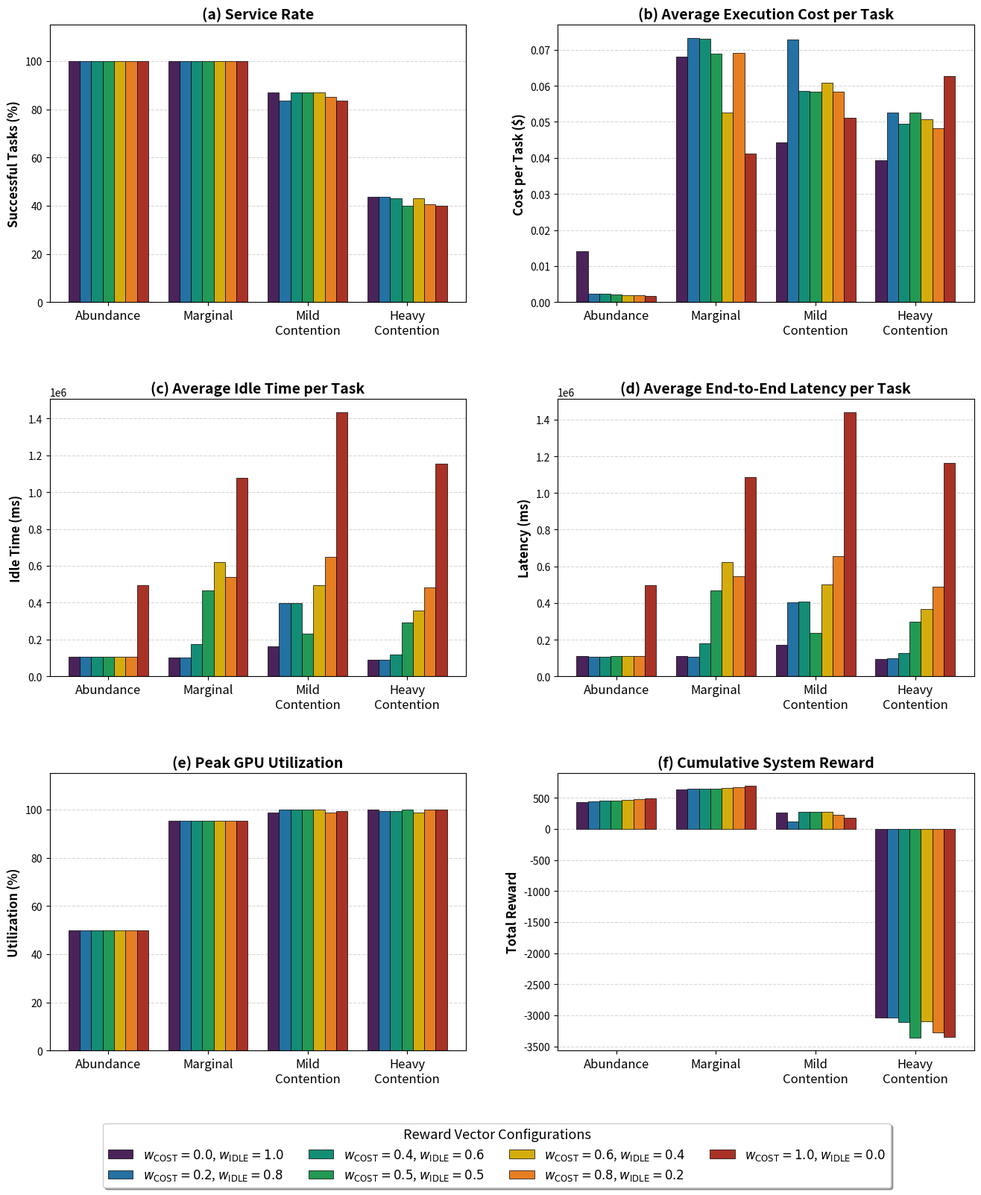

Python code for this plot:
import matplotlib.pyplot as plt
import numpy as np

# ==========================================
# 1. ΟΡΙΣΜΟΣ ΣΕΝΑΡΙΩΝ ΚΑΙ ΡΥΘΜΙΣΕΩΝ ΜΠΑΡΑΣ
# ==========================================
scenarios = ['Abundance', 'Marginal', 'Mild\nContention', 'Heavy\nContention']
x = np.arange(len(scenarios))

configs = ['0.0/1.0', '0.2/0.8', '0.4/0.6', '0.5/0.5', '0.6/0.4', '0.8/0.2', '1.0/0.0']
num_configs = len(configs)
total_width = 0.8
width = total_width / num_configs

colors = ['#4A235A', '#2471A3', '#138D75', '#229954', '#D4AC0D', '#E67E22', '#A93226']

# ==========================================
# 2. ΕΙΣΑΓΩΓΗ ΠΡΑΓΜΑΤΙΚΩΝ ΔΕΔΟΜΕΝΩΝ (Από το terminal output)
# Κάθε λίστα αντιστοιχεί στα 4 σενάρια.
# ==========================================
data_sr = {
    '0.0/1.0': [100.0, 100.0, 86.9, 43.7],
    '0.2/0.8': [100.0, 100.0, 83.6, 43.7],
    '0.4/0.6': [100.0, 100.0, 86.9, 43.0],
    '0.5/0.5': [100.0, 100.0, 86.9, 40.0],
    '0.6/0.4': [100.0, 100.0, 86.9, 43.0],
    '0.8/0.2': [100.0, 100.0, 85.2, 40.7],
    '1.0/0.0': [100.0, 100.0, 83.6, 40.0]
}

data_cost = {
    '0.0/1.0': [0.01407, 0.06799, 0.04434, 0.03935],
    '0.2/0.8': [0.00225, 0.07324, 0.07290, 0.05253],
    '0.4/0.6': [0.00230, 0.07300, 0.05862, 0.04940],
    '0.5/0.5': [0.00203, 0.06898, 0.05843, 0.05248],
    '0.6/0.4': [0.00199, 0.05250, 0.06086, 0.05064],
    '0.8/0.2': [0.00189, 0.06921, 0.05841, 0.04823],
    '1.0/0.0': [0.00170, 0.04120, 0.05111, 0.06276]
}

data_idle = {
    '0.0/1.0': [106722, 102723, 164148,  88506],
    '0.2/0.8': [106572, 101855, 396983,  89665],
    '0.4/0.6': [106625, 174562, 398717, 117563],
    '0.5/0.5': [106996, 464931, 230874, 290498],
    '0.6/0.4': [107003, 619271, 493210, 356348],
    '0.8/0.2': [107782, 539107, 647831, 483199],
    '1.0/0.0': [494809, 1078936, 1433363, 1154124]
}

data_lat = {
    '0.0/1.0': [111073, 109775, 170579,  94798],
    '0.2/0.8': [108490, 107676, 405418,  98678],
    '0.4/0.6': [108533, 180627, 406763, 125612],
    '0.5/0.5': [108906, 470661, 238597, 298596],
    '0.6/0.4': [108892, 625119, 501409, 365553],
    '0.8/0.2': [109684, 545196, 655708, 489754],
    '1.0/0.0': [496702, 1084581, 1439819, 1162050]
}

data_gpu = {
    '0.0/1.0': [50.0, 95.4,  98.9, 100.0],
    '0.2/0.8': [50.0, 95.4, 100.0,  99.4],
    '0.4/0.6': [50.0, 95.4, 100.0,  99.4],
    '0.5/0.5': [50.0, 95.4, 100.0, 100.0],
    '0.6/0.4': [50.0, 95.4, 100.0,  98.9],
    '0.8/0.2': [50.0, 95.4,  98.9, 100.0],
    '1.0/0.0': [50.0, 95.4,  99.4, 100.0]
}

data_reward = {
    '0.0/1.0': [426.7, 635.1, 262.9, -3035.2],
    '0.2/0.8': [439.4, 643.0, 122.8, -3038.5],
    '0.4/0.6': [452.0, 652.5, 272.8, -3103.7],
    '0.5/0.5': [458.4, 652.1, 271.2, -3366.6],
    '0.6/0.4': [464.8, 659.4, 277.3, -3101.1],
    '0.8/0.2': [477.7, 671.3, 224.2, -3281.5],
    '1.0/0.0': [491.3, 692.3, 183.4, -3343.5]
}

# ==========================================
# 3. ΡΥΘΜΙΣΕΙΣ ΚΑΙ ΣΧΕΔΙΑΣΗ ΠΛΕΓΜΑΤΟΣ
# ==========================================
fig, axs = plt.subplots(3, 2, figsize=(16, 16), dpi=300)

def plot_metric(ax, data_dict, title, ylabel, is_percentage=False, is_gpu=False):
    for i, cfg in enumerate(configs):
        # Σπάμε το string '0.4/0.6' στα δύο επιμέρους βάρη
        w_c, w_i = cfg.split('/')
        
        # Χρήση LaTeX Math mode με \text{} για δείκτες COST και IDLE
        lbl = f'$w_{{\\text{{COST}}}}={w_c}$, $w_{{\\text{{IDLE}}}}={w_i}$'
        
        offset = (i - num_configs/2 + 0.5) * width
        ax.bar(x + offset, data_dict[cfg], width, label=lbl, 
               color=colors[i], edgecolor='black', linewidth=0.5)

    ax.set_ylabel(ylabel, fontsize=12, fontweight='bold')
    ax.set_title(title, fontsize=14, fontweight='bold')
    ax.set_xticks(x)
    ax.set_xticklabels(scenarios, fontsize=12)
    ax.grid(axis='y', linestyle='--', alpha=0.5)
    ax.set_axisbelow(True)
    if is_percentage:
        ax.set_ylim([0, 115])

# Σχεδίαση των 6 υπο-διαγραμμάτων
plot_metric(axs[0, 0], data_sr, '(a) Service Rate', 'Successful Tasks (%)', is_percentage=True)
plot_metric(axs[0, 1], data_cost, '(b) Average Execution Cost per Task', 'Cost per Task ($)')
plot_metric(axs[1, 0], data_idle, '(c) Average Idle Time per Task', 'Idle Time (ms)')
plot_metric(axs[1, 1], data_lat, '(d) Average End-to-End Latency per Task', 'Latency (ms)')
plot_metric(axs[2, 0], data_gpu, '(e) Peak GPU Utilization', 'Utilization (%)', is_percentage=True, is_gpu=True)
plot_metric(axs[2, 1], data_reward, '(f) Cumulative System Reward', 'Total Reward')

# ==========================================
# 4. ΕΝΙΑΙΟ ΥΠΟΜΝΗΜΑ (LEGEND) ΚΑΙ ΑΠΟΘΗΚΕΥΣΗ
# ==========================================
# Παίρνουμε τα handles από το γράφημα (e) που έχει και την κόκκινη γραμμή (αν υπήρχε) ή απλά τα bar handles
handles, labels = axs[2, 0].get_legend_handles_labels()

fig.legend(handles, labels, loc='lower center', ncol=4, fontsize=12, 
           bbox_to_anchor=(0.5, 0.0), frameon=True, shadow=True, title="Reward Vector Configurations", title_fontsize=13)

plt.subplots_adjust(bottom=0.12, top=0.98, hspace=0.35, wspace=0.22)

plt.savefig('drl_7_configs_evaluation.pdf', format='pdf', bbox_inches='tight')
plt.savefig('drl_7_configs_evaluation.png', format='png', bbox_inches='tight')
print("✅ Τα γραφήματα ανανεώθηκαν επιτυχώς με τα πραγματικά δεδομένα και LaTeX Legend!")
